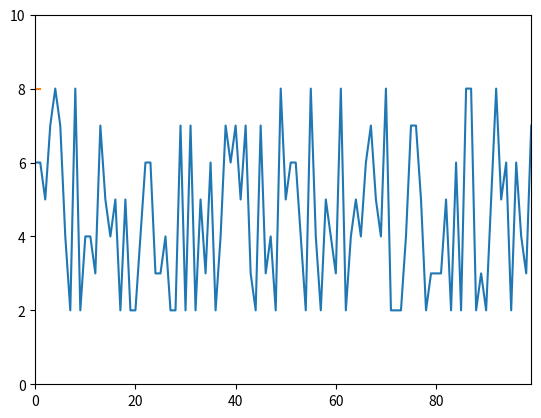

The matplotlib source for this figure:
import matplotlib.pyplot as plt
import matplotlib.animation as animation
import random

# 고정 데이터
fixed_data = random.choices(range(2, 9), k=100)

# 실시간 데이터
realtime_data = []

# 그래프 초기 설정
fig, ax = plt.subplots()

# 두 개의 line 객체 생성: 하나는 고정 데이터, 다른 하나는 실시간 데이터
line_fixed, = ax.plot(range(len(fixed_data)), fixed_data, label="Fixed Data")
line_realtime, = ax.plot([], [], label="Realtime Data")

ax.set_ylim(0, max(fixed_data) + 2)  # y축 범위 설정
ax.set_xlim(0, len(fixed_data) - 1)  # x축 범위 설정

# 애니메이션 함수
def animate(i):
    # 새로운 실시간 데이터 생성
    new_value = random.randint(2, 8)

    # 실시간 데이터 추가
    realtime_data.append(new_value)

    # x축 범위 조정 (실시간 데이터가 추가될 때마다 x축 범위를 넓혀줌)
    ax.set_xlim(0, max(len(fixed_data) -1, len(realtime_data) -1))

    # 그래프 업데이트 (두 line 객체 모두 업데이트)
    line_realtime.set_data(range(len(realtime_data)), realtime_data)

    if len(realtime_data) >= len(fixed_data):
        realtime_data.pop(0)  # x축 범위를 넘어가는 데이터는 삭제

    return line_fixed, line_realtime, # 두 line 객체 반환

# 애니메이션 생성
ani = animation.FuncAnimation(fig, animate, interval=10, blit=True)

plt.show()